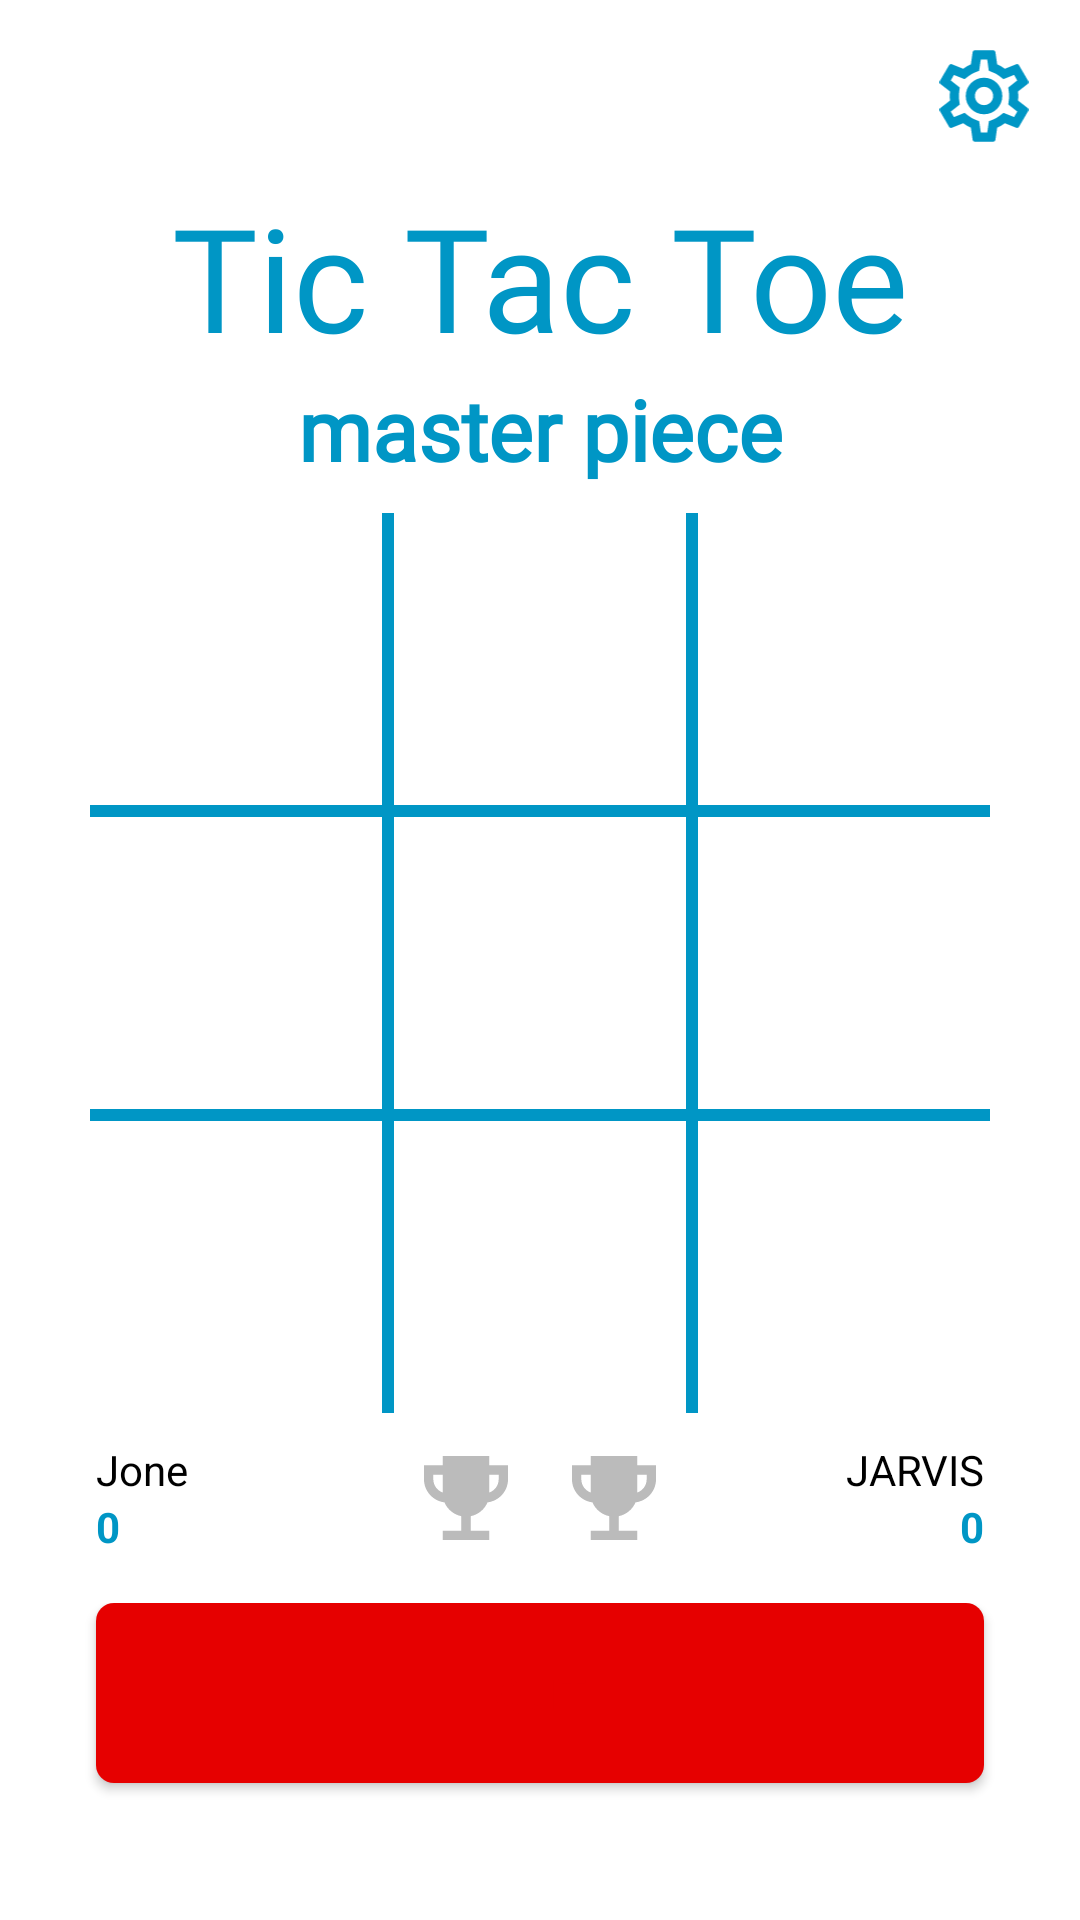

Here is an Android app screen rendered from its layout file. Give the layout XML and the strings, colors and styles it references.
<!-- AndroidManifest.xml: application theme AppTheme -->
<!-- res/layout/activity_vs_jarvis.xml -->
<?xml version="1.0" encoding="utf-8"?>
<androidx.constraintlayout.widget.ConstraintLayout xmlns:android="http://schemas.android.com/apk/res/android"
    xmlns:app="http://schemas.android.com/apk/res-auto"
    xmlns:tools="http://schemas.android.com/tools"
    android:layout_width="match_parent"
    android:layout_height="match_parent"
    android:background="@color/white"
    tools:context=".activities.Gameplay"
    tools:ignore="MissingPrefix">

    <ImageView
        android:layout_width="32dp"
        android:layout_height="32dp"
        android:layout_marginTop="@dimen/setting_button_margin"
        android:layout_marginEnd="@dimen/setting_button_margin"
        android:src="@drawable/ic_setting_secondary"
        app:layout_constraintEnd_toEndOf="parent"
        app:layout_constraintTop_toTopOf="parent" />

    <LinearLayout
        android:id="@+id/appName"
        android:layout_width="wrap_content"
        android:layout_height="wrap_content"
        android:layout_marginTop="60dp"
        android:orientation="vertical"
        app:layout_constraintEnd_toEndOf="parent"
        app:layout_constraintStart_toStartOf="parent"
        app:layout_constraintTop_toTopOf="parent">

        <TextView
            fontPath="font/Righteous-Regular.ttf"
            android:layout_width="wrap_content"
            android:layout_height="wrap_content"
            android:layout_gravity="center"
            android:fontFamily="@font/righteous"
            android:text="@string/app_name"
            android:textColor="@color/colorPrimary"
            android:textSize="@dimen/app_icon_size" />

        <TextView
            fontPath="font/SnellRoundhand.ttf"
            android:layout_width="wrap_content"
            android:layout_height="wrap_content"
            android:layout_gravity="center"
            android:fontFamily="@font/snell_round_hand"
            android:text="@string/app_tag_name"
            android:textColor="@color/colorPrimary"
            android:textSize="@dimen/app_tag_name_size"
            android:textStyle="bold" />
    </LinearLayout>

    <LinearLayout
        android:layout_width="300dp"
        android:layout_height="300dp"
        android:background="@color/colorPrimary"
        android:orientation="vertical"
        app:layout_constraintBottom_toTopOf="@+id/scoreBoard"
        app:layout_constraintEnd_toEndOf="parent"
        app:layout_constraintStart_toStartOf="parent"
        app:layout_constraintTop_toBottomOf="@+id/appName">

        <LinearLayout
            android:layout_width="match_parent"
            android:layout_height="0dp"
            android:layout_weight="1"
            android:layout_marginBottom="2dp"
            android:background="@color/colorPrimary"
            android:orientation="horizontal">

            <ImageView
                android:id="@+id/bn1"
                android:layout_width="0dp"
                android:layout_height="match_parent"
                android:layout_marginEnd="2dp"
                android:layout_weight="1"
                android:background="@color/white"
                android:onClick="PlayerClick"
                android:tag="0" />

            <ImageView
                android:id="@+id/bn2"
                android:layout_width="0dp"
                android:layout_height="match_parent"
                android:layout_marginStart="2dp"
                android:layout_marginEnd="2dp"
                android:layout_weight="1"
                android:background="@color/white"
                android:onClick="PlayerClick"
                android:tag="1" />

            <ImageView
                android:id="@+id/bn3"
                android:layout_width="0dp"
                android:layout_height="match_parent"
                android:layout_marginStart="2dp"
                android:layout_weight="1"
                android:background="@color/white"
                android:onClick="PlayerClick"
                android:tag="2" />

        </LinearLayout>

        <LinearLayout
            android:layout_width="match_parent"
            android:layout_height="0dp"
            android:layout_weight="1"
            android:layout_marginTop="2dp"
            android:layout_marginBottom="2dp"
            android:background="@color/colorPrimary"
            android:orientation="horizontal">

            <ImageView
                android:id="@+id/bn4"
                android:layout_width="0dp"
                android:layout_height="match_parent"
                android:layout_marginEnd="2dp"
                android:layout_weight="1"
                android:background="@color/white"
                android:onClick="PlayerClick"
                android:tag="3" />

            <ImageView
                android:id="@+id/bn5"
                android:layout_width="0dp"
                android:layout_height="match_parent"
                android:layout_marginStart="2dp"
                android:layout_marginEnd="2dp"
                android:layout_weight="1"
                android:background="@color/white"
                android:onClick="PlayerClick"
                android:tag="4" />

            <ImageView
                android:id="@+id/bn6"
                android:layout_width="0dp"
                android:layout_height="match_parent"
                android:layout_marginStart="2dp"
                android:layout_weight="1"
                android:background="@color/white"
                android:onClick="PlayerClick"
                android:tag="5" />

        </LinearLayout>

        <LinearLayout
            android:layout_width="match_parent"
            android:layout_height="0dp"
            android:layout_weight="1"
            android:layout_marginTop="2dp"
            android:background="@color/colorPrimary"
            android:orientation="horizontal">

            <ImageView
                android:id="@+id/bn7"
                android:layout_width="0dp"
                android:layout_height="match_parent"
                android:layout_marginEnd="2dp"
                android:layout_weight="1"
                android:background="@color/white"
                android:onClick="PlayerClick"
                android:tag="6" />

            <ImageView
                android:id="@+id/bn8"
                android:layout_width="0dp"
                android:layout_height="match_parent"
                android:layout_marginStart="2dp"
                android:layout_marginEnd="2dp"
                android:layout_weight="1"
                android:background="@color/white"
                android:onClick="PlayerClick"
                android:tag="7" />

            <ImageView
                android:id="@+id/bn9"
                android:layout_width="0dp"
                android:layout_height="match_parent"
                android:layout_marginStart="2dp"
                android:layout_weight="1"
                android:background="@color/white"
                android:onClick="PlayerClick"
                android:tag="8" />

        </LinearLayout>
    </LinearLayout>

    <LinearLayout
        android:id="@+id/scoreBoard"
        android:layout_width="match_parent"
        android:layout_height="wrap_content"
        android:layout_marginStart="@dimen/default_button_margin"
        android:layout_marginEnd="@dimen/default_button_margin"
        android:layout_marginBottom="16dp"
        android:orientation="horizontal"
        app:layout_constraintBottom_toTopOf="@id/bottomLayout">

        <LinearLayout
            android:layout_width="0dp"
            android:layout_height="match_parent"
            android:layout_weight="1"
            android:orientation="vertical"
            android:textAlignment="viewStart">

            <TextView
                android:id="@+id/player"
                android:layout_width="match_parent"
                android:layout_height="wrap_content"
                android:gravity="start"
                android:singleLine="true"
                android:text="Jone"
                android:textColor="@color/black"
                android:textSize="@dimen/player_name_text_size" />

            <TextView
                android:id="@+id/p1_winning"
                android:layout_width="match_parent"
                android:layout_height="wrap_content"
                android:gravity="start"
                android:singleLine="true"
                android:text="0"
                android:textStyle="bold"
                android:textColor="@color/colorPrimary"
                android:textSize="@dimen/player_name_text_size" />

        </LinearLayout>

        <LinearLayout
            android:layout_width="0dp"
            android:layout_height="match_parent"
            android:layout_weight="1"
            android:orientation="horizontal">

            <ImageView
                android:id="@+id/player1_trophy"
                android:layout_width="0dp"
                android:layout_height="wrap_content"
                android:layout_gravity="center"
                android:layout_weight="0.5"
                android:src="@drawable/ic_trophy_grey" />

            <ImageView
                android:id="@+id/player2_trophy"
                android:layout_width="0dp"
                android:layout_height="wrap_content"
                android:layout_gravity="center"
                android:layout_weight="0.5"
                android:src="@drawable/ic_trophy_grey" />

        </LinearLayout>

        <LinearLayout
            android:layout_width="0dp"
            android:layout_height="match_parent"
            android:layout_weight="1"
            android:orientation="vertical">

            <TextView
                android:id="@+id/jarvis"
                android:layout_width="match_parent"
                android:layout_height="wrap_content"
                android:gravity="end"
                android:singleLine="true"
                android:text="@string/jarvis"
                android:textColor="@color/black"
                android:textSize="@dimen/player_name_text_size" />

            <TextView
                android:id="@+id/p2_winning"
                android:layout_width="match_parent"
                android:layout_height="wrap_content"
                android:gravity="end"
                android:singleLine="true"
                android:text="0"
                android:textStyle="bold"
                android:textColor="@color/colorPrimary"
                android:textSize="@dimen/player_name_text_size" />

        </LinearLayout>


    </LinearLayout>

    <LinearLayout
        android:id="@+id/bottomLayout"
        android:layout_width="match_parent"
        android:layout_height="wrap_content"
        android:orientation="vertical"
        app:layout_constraintBottom_toBottomOf="parent">

        <Button
            android:id="@+id/quit"
            android:layout_width="match_parent"
            android:layout_height="60dp"
            android:layout_marginStart="@dimen/default_button_margin"
            android:layout_marginTop="@dimen/quit_button_top_margin"
            android:layout_marginEnd="@dimen/default_button_margin"
            android:background="@drawable/layout_quit_button"
            android:text="@string/quit_button"
            android:textColor="#e60000"
            android:textSize="@dimen/button_text_size" />

        <TextView
            android:id="@+id/appBottomLine"
            android:layout_width="wrap_content"
            android:layout_height="match_parent"
            android:layout_gravity="center"
            android:layout_marginTop="16dp"
            android:layout_marginBottom="16dp"
            android:gravity="bottom"
            android:textSize="@dimen/app_design_by_text_size" />
    </LinearLayout>


</androidx.constraintlayout.widget.ConstraintLayout>
<!-- resources referenced by this layout -->
<resources>
  <color name="black">#000000</color>
  <color name="colorPrimary">#0096C5</color>
  <color name="white">#FFFFFF</color>
  <dimen name="app_design_by_text_size">10sp</dimen>
  <dimen name="app_icon_size">48sp</dimen>
  <dimen name="app_tag_name_size">28sp</dimen>
  <dimen name="button_text_size">14sp</dimen>
  <dimen name="default_button_margin">32dp</dimen>
  <dimen name="setting_button_margin">16dp</dimen>
  <!-- drawable ic_setting_secondary: vector/xml drawable (drawable, 4250 chars, omitted) -->
  <!-- drawable ic_trophy_grey (drawable) -->
  <vector xmlns:android="http://schemas.android.com/apk/res/android"
      android:width="28dp"
      android:height="28dp"
      android:viewportWidth="18"
      android:viewportHeight="18">
    <path
        android:pathData="M14,2L14,0L4,0L4,2L0,2L0,5C0,7.55 1.92,9.63 4.39,9.94C5.02,11.44 6.37,12.57 8,12.9L8,16L4,16L4,18L14,18L14,16L10,16L10,12.9C11.63,12.57 12.98,11.44 13.61,9.94C16.08,9.63 18,7.55 18,5L18,2L14,2ZM4,7.82C2.84,7.4 2,6.3 2,5L2,4L4,4L4,7.82ZM16,5C16,6.3 15.16,7.4 14,7.82L14,4L16,4L16,5Z"
        android:strokeWidth="1"
        android:fillColor="#BBBBBB"
        android:fillType="nonZero"
        android:strokeColor="#00000000"/>
  </vector>
  <!-- drawable layout_quit_button (drawable) -->
  <?xml version="1.0" encoding="utf-8"?>
  <layer-list xmlns:android="http://schemas.android.com/apk/res/android">
      <item>
          <shape android:shape="rectangle">
              <solid android:color="#e60000" />
              <corners android:radius="6dp" />
          </shape>
      </item>
      <item
          android:bottom="4dp"
          android:left="4dp"
          android:right="4dp"
          android:top="4dp">
          <shape android:shape="rectangle">
              <corners android:radius="4dp" />
              <solid android:color="@color/btnQuit" />
          </shape>
      </item>
  </layer-list>
  <string name="app_name">Tic Tac Toe</string>
  <string name="app_tag_name">master piece</string>
  <string name="jarvis">JARVIS</string>
  <string name="quit_button">QUIT</string>
  <style name="AppTheme" parent="Theme.AppCompat.Light.NoActionBar">
          
          <item name="colorPrimary">@color/colorPrimary</item>
          <item name="colorPrimaryDark">@color/black</item>
          <item name="colorAccent">@color/colorAccent</item>
      </style>
  <color name="colorAccent">#03DAC5</color>
</resources>
